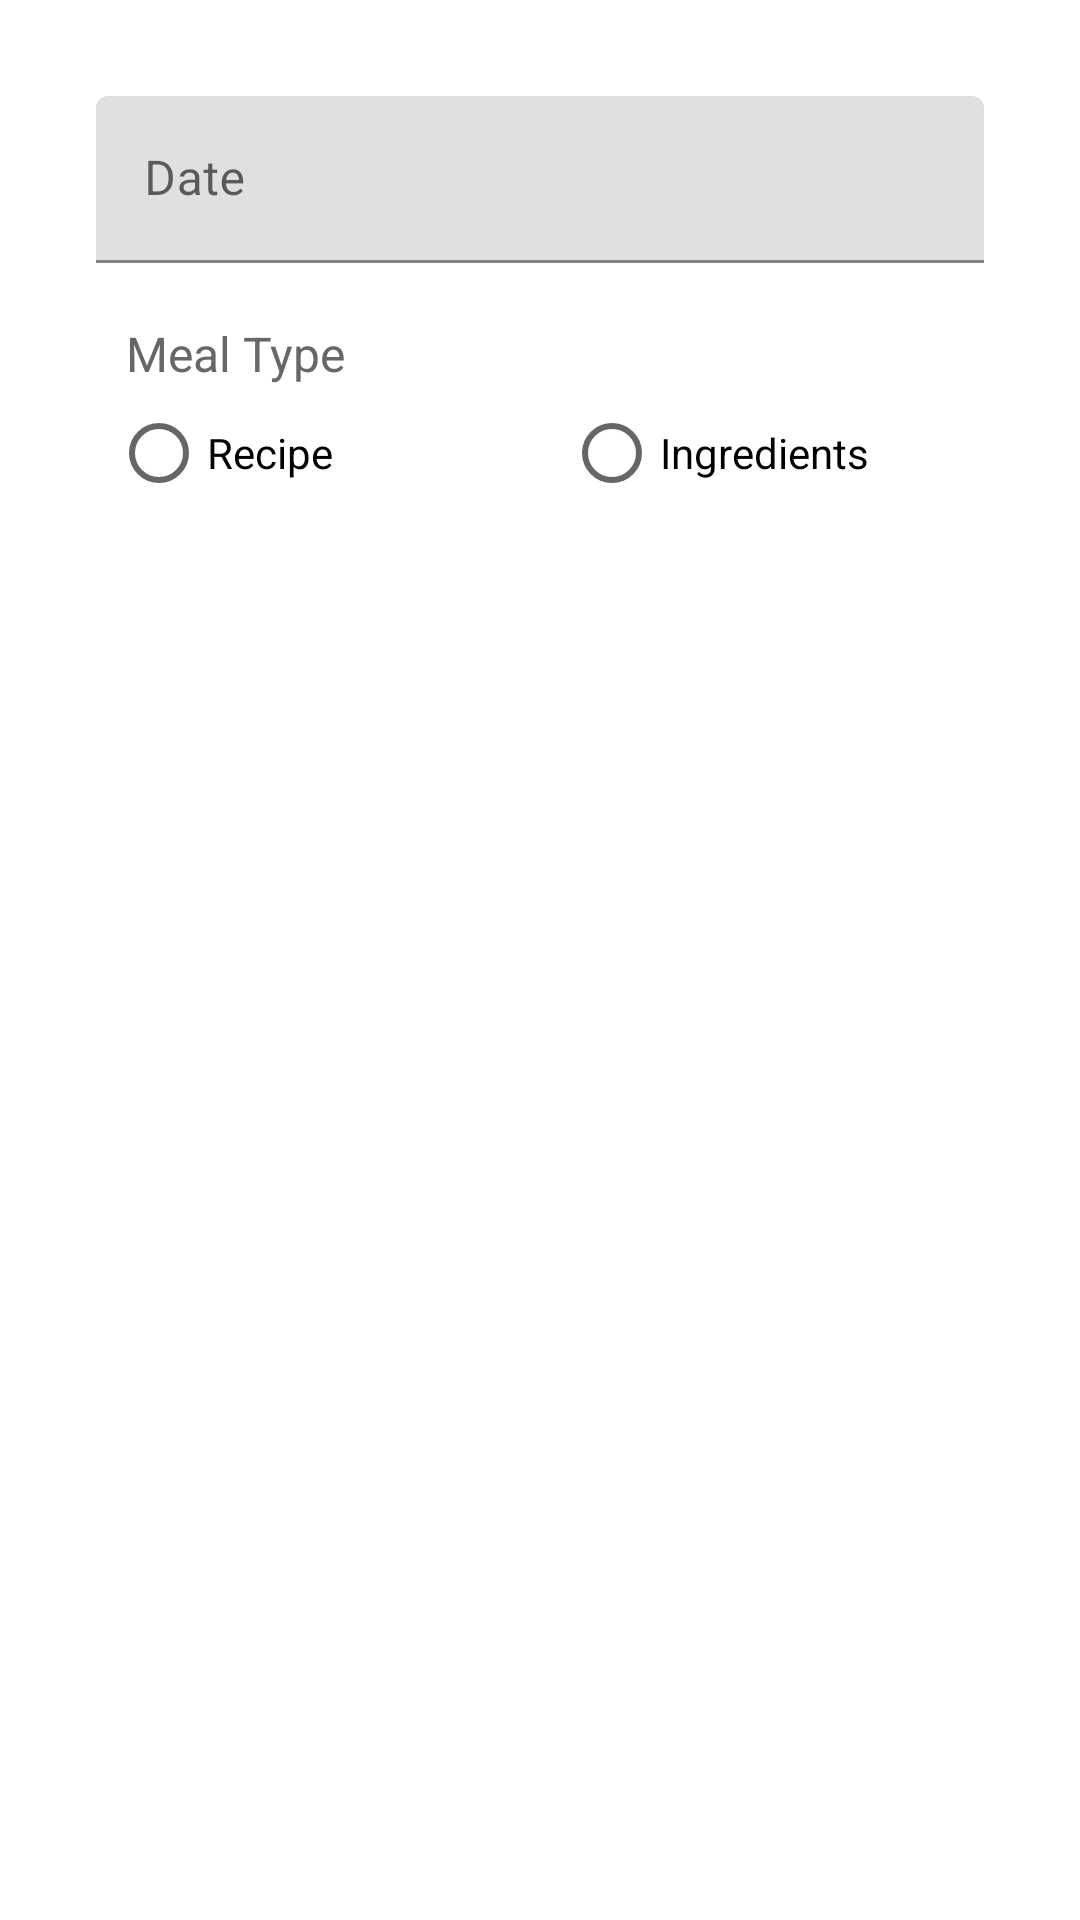

Android layout source for this screen:
<!-- AndroidManifest.xml: application theme Theme.SnackOverflow -->
<!-- res/layout/mealplanner_add_meal_fragment.xml -->
<?xml version="1.0" encoding="utf-8"?>
<androidx.constraintlayout.widget.ConstraintLayout xmlns:android="http://schemas.android.com/apk/res/android"
    xmlns:app="http://schemas.android.com/apk/res-auto"
    xmlns:tools="http://schemas.android.com/tools"
    android:id="@+id/add_mealplan_fragment"
    android:layout_width="match_parent"
    android:layout_height="match_parent"
    android:orientation="vertical"
    android:padding="32dp">

    <ScrollView
        android:layout_width="match_parent"
        android:layout_height="wrap_content"
        app:layout_constraintEnd_toEndOf="parent"
        app:layout_constraintStart_toStartOf="parent"
        app:layout_constraintTop_toTopOf="parent">

        <RelativeLayout
            android:layout_width="match_parent"
            android:layout_height="wrap_content">

            <com.google.android.material.textfield.TextInputLayout
                android:id="@+id/textview_date"
                android:layout_width="match_parent"
                android:layout_height="wrap_content"
                android:layout_marginBottom="10dp"
                android:layout_marginTop="0dp"
                android:focusableInTouchMode="true">

                <com.google.android.material.textfield.TextInputEditText
                    android:id="@+id/text_view_date"
                    android:layout_width="match_parent"
                    android:layout_height="wrap_content"
                    android:hint="Date"
                    android:focusableInTouchMode="false"/>
            </com.google.android.material.textfield.TextInputLayout>


            <TextView
                android:id="@+id/mealType_textview"
                android:layout_width="wrap_content"
                android:layout_height="wrap_content"
                android:layout_marginLeft="10dp"
                android:layout_marginTop="75dp"
                android:layout_marginRight="0dp"
                android:text="Meal Type"
                android:textColor="#676767"
                android:textSize="16dp" />

            <RadioGroup
                android:id="@+id/radiogroup"
                android:layout_width="match_parent"
                android:layout_height="wrap_content"
                android:gravity="center"
                android:layout_marginTop="95dp"
                android:orientation="horizontal">

                <RadioButton
                    android:id="@+id/radio_button_recipe"
                    android:layout_width="match_parent"
                    android:layout_height="wrap_content"
                    android:layout_marginLeft="5dp"
                    android:layout_weight="50"
                    android:checked="false"
                    android:text="Recipe" />

                <RadioButton
                    android:id="@+id/radio_button_ingredient"
                    android:layout_width="match_parent"
                    android:layout_height="wrap_content"
                    android:layout_marginLeft="8dp"
                    android:layout_weight="50"
                    android:text="Ingredients" />

            </RadioGroup>

            <LinearLayout

                android:id="@+id/linear2"
                android:layout_width="match_parent"
                android:layout_height="wrap_content"
                android:layout_marginTop="10dp"
                android:layout_below="@id/radiogroup"

                android:baselineAligned="true"
                android:orientation="horizontal"
                android:weightSum="100">

                <RelativeLayout
                    android:layout_width="268dp"
                    android:layout_height="match_parent"
                    android:layout_weight="35">

                    <com.google.android.material.textfield.TextInputLayout

                        android:id="@+id/ingredientDesc"
                        android:layout_width="match_parent"
                        android:layout_height="match_parent"
                        android:visibility="gone">

                        <com.google.android.material.textfield.TextInputEditText
                            android:id="@+id/ingredient_desc_edit"
                            android:layout_width="match_parent"
                            android:layout_height="wrap_content"
                            android:hint="Ingredient Description"
                            android:inputType="text" />
                    </com.google.android.material.textfield.TextInputLayout>

                    <Spinner
                        android:id="@+id/spinner"
                        android:layout_width="match_parent"
                        android:layout_height="match_parent"
                        android:background="#E1E3E5"
                        android:visibility="gone" />
                </RelativeLayout>



                <com.google.android.material.textfield.TextInputLayout
                    android:id="@+id/unit"
                    android:layout_width="match_parent"
                    android:layout_height="match_parent"
                    android:layout_marginLeft="15dp"
                    android:layout_weight="65"
                    android:visibility="gone">

                    <com.google.android.material.textfield.TextInputEditText
                        android:id="@+id/unit_add_meal"
                        android:layout_width="match_parent"
                        android:layout_height="wrap_content"
                        android:hint="Unit"
                        android:inputType="number" />
                </com.google.android.material.textfield.TextInputLayout>
            </LinearLayout>

            <LinearLayout

                android:id="@+id/linear3"
                android:layout_width="match_parent"
                android:layout_height="wrap_content"
                android:layout_below="@id/linear2"

                android:baselineAligned="true"
                android:orientation="horizontal"
                android:weightSum="100">
                <com.google.android.material.textfield.TextInputLayout
                    android:id="@+id/mealplanner_category_text"
                    android:layout_width="290dp"
                    android:layout_height="match_parent"
                    android:layout_weight="40"
                    android:layout_marginTop="15dp"
                    android:visibility="gone">

                    <com.google.android.material.textfield.TextInputEditText
                        android:id="@+id/mealplanner_category_text_edit"
                        android:layout_width="match_parent"
                        android:layout_height="wrap_content"
                        android:hint="Category"
                        android:inputType="text" />
                </com.google.android.material.textfield.TextInputLayout>

                <com.google.android.material.textfield.TextInputLayout
                    android:id="@+id/mealplanner_amount_text"
                    android:layout_width="match_parent"
                    android:layout_height="match_parent"
                    android:layout_weight="60"
                    android:layout_marginTop="15dp"
                    android:layout_marginLeft="15dp"
                    android:layout_below="@+id/linear2"
                    android:visibility="gone">

                    <com.google.android.material.textfield.TextInputEditText
                        android:id="@+id/mealplanner_amount_text_edit"
                        android:layout_width="match_parent"
                        android:layout_height="wrap_content"
                        android:hint="Amount"
                        android:inputType="text" />
                </com.google.android.material.textfield.TextInputLayout>
            </LinearLayout>















        </RelativeLayout>
    </ScrollView>

</androidx.constraintlayout.widget.ConstraintLayout>
<!-- resources referenced by this layout -->
<resources>
  <style name="Theme.SnackOverflow" parent="Theme.MaterialComponents.DayNight.DarkActionBar">
          
          <item name="colorPrimary">@color/purple_500</item>
          <item name="colorPrimaryVariant">@color/purple_700</item>
          <item name="colorOnPrimary">@color/white</item>
          
          <item name="colorSecondary">@color/teal_200</item>
          <item name="colorSecondaryVariant">@color/teal_700</item>
          <item name="colorOnSecondary">@color/black</item>
          
          <item name="android:statusBarColor" tools:targetApi="l">?attr/colorPrimaryVariant</item>
          
      </style>
  <color name="purple_500">#FF6200EE</color>
  <color name="purple_700">#FF3700B3</color>
  <color name="white">#FFFFFFFF</color>
  <color name="teal_200">#FF03DAC5</color>
  <color name="teal_700">#FF018786</color>
  <color name="black">#FF000000</color>
</resources>
